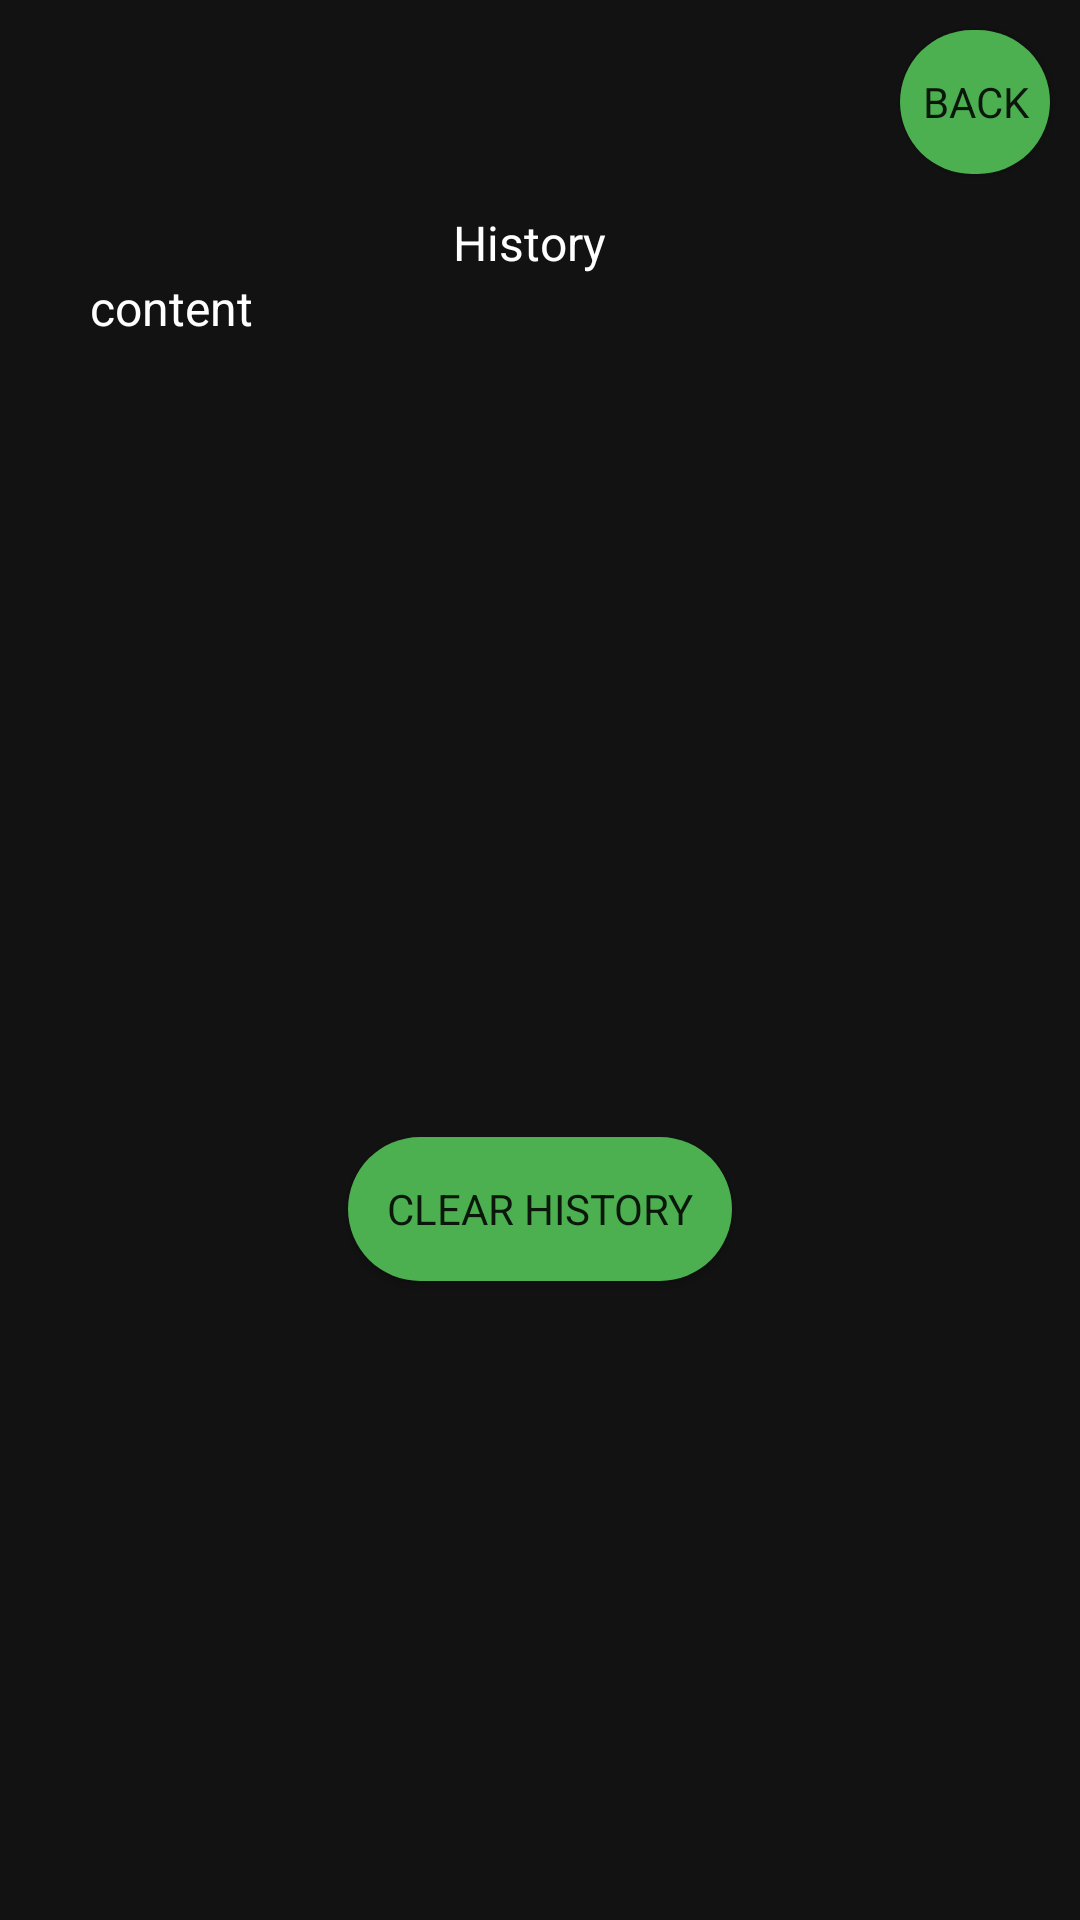

Reconstruct the res/layout file that produces this screen, plus the resources it refers to.
<!-- AndroidManifest.xml: application theme Theme.AALah -->
<!-- res/layout/activity_history.xml -->
<?xml version="1.0" encoding="utf-8"?>
<android.support.constraint.ConstraintLayout xmlns:android="http://schemas.android.com/apk/res/android"
    xmlns:app="http://schemas.android.com/apk/res-auto"
    xmlns:tools="http://schemas.android.com/tools"
    android:layout_width="match_parent"
    android:layout_height="match_parent"
    android:background="#121212"
    tools:context=".History">

    <LinearLayout
        android:id="@+id/linearLayout4"
        android:layout_width="0dp"
        android:layout_height="319dp"
        android:layout_marginStart="30dp"
        android:layout_marginTop="60dp"
        android:layout_marginEnd="30dp"
        android:orientation="vertical"
        app:layout_constraintEnd_toEndOf="parent"
        app:layout_constraintStart_toStartOf="parent"
        app:layout_constraintTop_toTopOf="parent">

        <android.support.constraint.ConstraintLayout
            android:layout_width="match_parent"
            android:layout_height="wrap_content">

            <TextView
                android:id="@+id/HistoryTitle"
                android:layout_width="58dp"
                android:layout_height="wrap_content"
                android:layout_marginTop="10dp"
                android:text="History"
                style="@style/TextViewStyle"
                app:layout_constraintEnd_toEndOf="parent"
                app:layout_constraintStart_toStartOf="parent"
                app:layout_constraintTop_toTopOf="parent" />
        </android.support.constraint.ConstraintLayout>

        <LinearLayout
            android:layout_width="match_parent"
            android:layout_height="match_parent"
            android:orientation="vertical">

            <TextView
                android:id="@+id/contentView"
                android:layout_width="match_parent"
                android:layout_height="match_parent"
                android:scrollbars="vertical"
                style="@style/TextViewStyle"
                android:text="content" />
        </LinearLayout>
    </LinearLayout>

    <Button
        android:id="@+id/clearBtn"
        android:layout_width="128dp"
        android:layout_height="wrap_content"
        android:text="Clear History"
        app:layout_constraintEnd_toEndOf="parent"
        style="@style/ButtonStyle"
        app:layout_constraintStart_toStartOf="parent"
        app:layout_constraintTop_toBottomOf="@+id/linearLayout4" />

    <Button
        android:id="@+id/backBtn5"
        style="@style/ButtonStyle"
        android:layout_width="50dp"
        android:layout_height="48dp"
        android:layout_marginTop="10dp"
        android:layout_marginEnd="10dp"
        android:text="Back"
        android:textSize="14sp"
        app:layout_constraintEnd_toEndOf="parent"
        app:layout_constraintTop_toTopOf="parent" />
</android.support.constraint.ConstraintLayout>
<!-- resources referenced by this layout -->
<resources>
  <style name="ButtonStyle" parent="TextAppearance.AppCompat">
         <item name="android:background">@drawable/rounded_corner</item>
  
      </style>
  <style name="TextViewStyle" parent="TextAppearance.AppCompat">
          <item name="android:textColor">#ffffff</item>
          <item name="android:textSize">16sp</item>
      </style>
  <style name="Theme.AALah" parent="Theme.AppCompat.Light.DarkActionBar">
          
          <item name="colorPrimary">@color/purple_500</item>
          <item name="colorPrimaryDark">@color/purple_700</item>
          <item name="colorAccent">@color/teal_200</item>
          
      </style>
  <!-- drawable rounded_corner (drawable) -->
  <?xml version="1.0" encoding="utf-8"?>
  <shape xmlns:android="http://schemas.android.com/apk/res/android">
      <corners  android:radius="40dp"/>
      <solid android:color="#4CAF50"></solid>
  </shape>
  <!-- not gathered from this repository: default colours our renderer supplied (Android Studio template values) -->
  <color name="purple_500">#FF6200EE</color>
  <color name="purple_700">#FF3700B3</color>
  <color name="teal_200">#FF03DAC5</color>
</resources>
